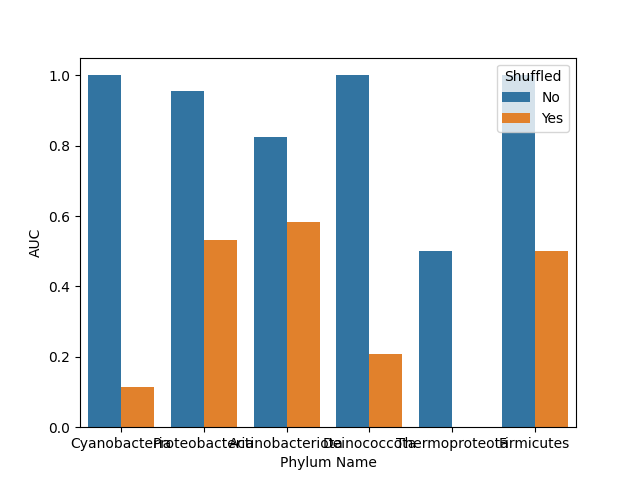

The file beside this chart, header and first rows:
, Shuffled, Phylum Name, AUC, Accuracy, Precision, Recall
0, No, Cyanobacteria, 1.0, 1.0, 1.0, 1.0
1, No, Proteobacteria, 0.954, 0.909, 0.758, 0.833
2, No, Actinobacteriota, 0.824, 0.905, 0.667, 0.667
3, No, Deinococcota, 1.0, 1.0, 1.0, 1.0
4, No, Thermoproteota, 0.5, 0.667, 1.0, 0.5
5, No, Firmicutes, 1.0, 1.0, 1.0, 1.0
6, Yes, Firmicutes, 0.5, 0.833, 1.0, 0.5
7, Yes, Actinobacteriota, 0.583, 0.667, 0.1, 0.167
8, Yes, Cyanobacteria, 0.115, 0.643, 0.0, 0.0
9, Yes, Proteobacteria, 0.532, 0.566, 0.233, 0.467
10, Yes, Deinococcota, 0.208, 0.4, 0.5, 0.5
11, Yes, Thermoproteota, 0.0, 0.0, 0.0, 0.0
